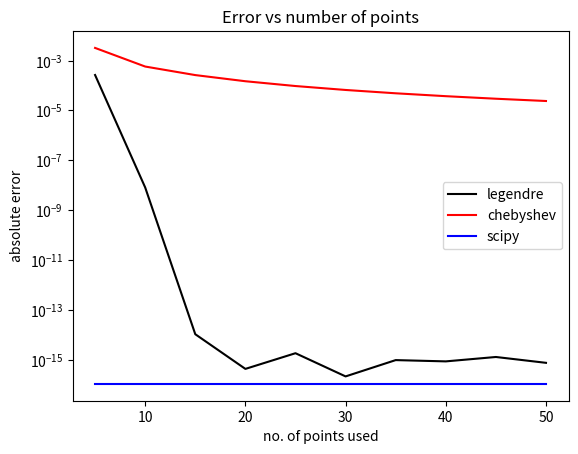

Here is the Python script that generated this plot:
# quassian_quadrature.py
"""Volume 2: Gaussian Quadrature.
[redacted]
[redacted]
[redacted]
"""


from scipy import linalg as la
import numpy as np
from scipy.stats import norm
import matplotlib.pyplot as plt
from scipy.integrate import quad


class GaussianQuadrature:
    """Class for integrating functions on arbitrary intervals using Gaussian
    quadrature with the Legendre polynomials or the Chebyshev polynomials.
    """
    # Problems 1 and 3
    def __init__(self, n, polytype="legendre"):
        """Calculate and store the n points and weights corresponding to the
        specified class of orthogonal polynomial (Problem 3). Also store the
        inverse weight function w(x)^{-1} = 1 / w(x).

        Parameters:
            n (int): Number of points and weights to use in the quadrature.
            polytype (string): The class of orthogonal polynomials to use in
                the quadrature. Must be either 'legendre' or 'chebyshev'.

        Raises:
            ValueError: if polytype is not 'legendre' or 'chebyshev'.
        """
        # value error if the polytype is wrong
        if polytype not in ['legendre', 'chebyshev']:
            raise ValueError("polytype must be either legendre or chebyshev")

        # assign class veriables 
        self.polytype = polytype
        if self.polytype == 'legendre':
            self.winv = lambda x: 1
        else:
            self.winv = lambda x: np.sqrt(1-x**2)
        
        # use the class method to calculate the points and weights
        self.points, self.weights = self.points_weights(n)



    # Problem 2
    def points_weights(self, n):
        """Calculate the n points and weights for Gaussian quadrature.

        Parameters:
            n (int): The number of desired points and weights.

        Returns:
            points ((n,) ndarray): The sampling points for the quadrature.
            weights ((n,) ndarray): The weights corresponding to the points.
        """
        # calculate the jacobi matrix
        if self.polytype == 'legendre':
            jacobi = np.diag([np.sqrt(k**2/(4*k**2 - 1)) for k in range(1,n)], 1) + np.diag([np.sqrt(k**2/(4*k**2 - 1)) for k in range(1,n)], -1)
        
        else: 
            bk = [1/2]
            for i in range(2,n):
                bk.append(1/4)
            bk = np.sqrt(bk)
            jacobi = np.diag(bk, 1) + np.diag(bk, -1)
        
        # get the eigenvalues and eigenvetors of jacobi
        eigvals, eigvects = la.eig(jacobi)
        
        # get the real part
        eigvals = eigvals.real

        # calculate the weights using the vi's
        wi = eigvects[0,:].real**2
        if self.polytype == 'legendre':
            wi *= 2
        else: wi *= np.pi

        return eigvals, wi

    # Problem 3
    def basic(self, f):
        """Approximate the integral of a f on the interval [-1,1]."""
        # calculate g and return the sum of the haadamard product
        g = lambda x: f(x)*self.winv(x)
        return np.sum(g(self.points) * self.weights)

    # Problem 4
    def integrate(self, f, a, b):
        """Approximate the integral of a function on the interval [a,b].

        Parameters:
            f (function): Callable function to integrate.
            a (float): Lower bound of integration.
            b (float): Upper bound of integration.

        Returns:
            (float): Approximate value of the integral.
        """
        # change of variables to shift the bounds of integration
        h = lambda x: f((b-a)*x/2 + (a+b)/2)
        # return the shifted basic integral times the jacobian constant
        return self.basic(h)*(b-a)/2


    # Problem 6.
    def integrate2d(self, f, a1, b1, a2, b2):
        """Approximate the integral of the two-dimensional function f on
        the interval [a1,b1]x[a2,b2].

        Parameters:
            f (function): A function to integrate that takes two parameters.
            a1 (float): Lower bound of integration in the x-dimension.
            b1 (float): Upper bound of integration in the x-dimension.
            a2 (float): Lower bound of integration in the y-dimension.
            b2 (float): Upper bound of integration in the y-dimension.

        Returns:
            (float): Approximate value of the integral.
        """
        # calculate the h and g functions
        h = lambda x, y: f((b1-a1)/2*x + (a1+b1)/2, (b2-a2)/2*y + (a2+b2)/2)
        g2d = lambda x,y: h(x,y)*self.winv(x)*self.winv(y)
        # create a matrix of all the values to the multiply by the weights
        G_mat = []
        for x in self.points:
            row = [g2d(x,y) for y in self.points]
            G_mat.append(row)
        G_mat = np.array(G_mat)
        # return the dot product and matrix product
        return np.dot(self.weights, [email redacted])


# Problem 5
def prob5():
    """Use scipy.stats to calculate the "exact" value F of the integral of
    f(x) = (1/sqrt(2 pi))e^((-x^2)/2) from -3 to 2. Then repeat the following
    experiment for n = 5, 10, 15, ..., 50.
        1. Use the GaussianQuadrature class with the Legendre polynomials to
           approximate F using n points and weights. Calculate and record the
           error of the approximation.
        2. Use the GaussianQuadrature class with the Chebyshev polynomials to
           approximate F using n points and weights. Calculate and record the
           error of the approximation.
    Plot the errors against the number of points and weights n, using a log
    scale for the y-axis. Finally, plot a horizontal line showing the error of
    scipy.integrate.quad() (which doesn’t depend on n).
    """
    # define the normal distribution and calculate the "exact" value of the integral
    array_boradcasting = lambda x: 1/np.sqrt(2*np.pi) * np.exp(-(x**2)/2)
    exact = norm.cdf(2) - norm.cdf(-3)
    # bounds of integration, error arrays, and n values to use
    a = -3
    b = 2
    l_err = []
    c_err = []
    values = [5,10,15,20,25,30,35,40,45,50]
    # loop over n to calculate the error of the quadrature
    for n in values:
        legend = GaussianQuadrature(n)
        l_err.append(np.abs(legend.integrate(array_boradcasting, a, b) - exact))
        chubbyshev = GaussianQuadrature(n, 'chebyshev')
        c_err.append(np.abs(chubbyshev.integrate(array_boradcasting, a, b) - exact))
    
    # get the array of scipy's quadrature
    s_err = quad(array_boradcasting, a,b)[0] - exact
    s_err = [s_err] * len(values)

    # plot absolutely everything
    plt.plot(values, l_err, 'k')
    plt.plot(values, c_err, 'r')
    plt.plot(values, s_err, 'b')
    plt.yscale('log')
    plt.legend(['legendre', 'chebyshev', 'scipy'])
    plt.xlabel("no. of points used")
    plt.ylabel("absolute error")
    plt.title("Error vs number of points")
    plt.show()

if __name__ == "__main__":
    f = lambda x, y: x**2 + y**2 + x*y
    func = lambda x: x**2
    gq = GaussianQuadrature(50, 'chebyshev')
    print(gq.basic(func))
    print(gq.integrate2d(f,0,2,0,2))
    prob5()